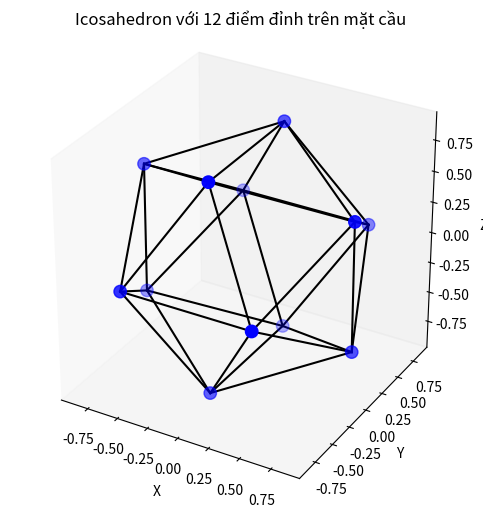

Generate this figure with matplotlib:
import numpy as np
import matplotlib.pyplot as plt
from mpl_toolkits.mplot3d import Axes3D

def plot_icosahedron():
    phi = (1 + np.sqrt(5)) / 2  # tỉ lệ vàng

    # 12 đỉnh của Icosahedron (chuẩn hóa trên mặt cầu bán kính 1)
    vertices = np.array([
        [-1,  phi,  0],
        [ 1,  phi,  0],
        [-1, -phi,  0],
        [ 1, -phi,  0],
        [ 0, -1,  phi],
        [ 0,  1,  phi],
        [ 0, -1, -phi],
        [ 0,  1, -phi],
        [ phi,  0, -1],
        [ phi,  0,  1],
        [-phi,  0, -1],
        [-phi,  0,  1],
    ])

    # Chuẩn hóa các điểm về mặt cầu bán kính 1
    vertices /= np.linalg.norm(vertices, axis=1)[:, np.newaxis]

    fig = plt.figure(figsize=(8,6))
    ax = fig.add_subplot(111, projection='3d')

    # Vẽ điểm
    ax.scatter(vertices[:,0], vertices[:,1], vertices[:,2], color='blue', s=80)

    # Vẽ các đường nối (cạnh Icosahedron)
    # Danh sách cạnh (từ Wikipedia Icosahedron)
    edges = [
        (0,1), (0,5), (0,7), (0,10), (0,11),
        (1,5), (1,7), (1,8), (1,9),
        (2,3), (2,4), (2,6), (2,10), (2,11),
        (3,4), (3,6), (3,8), (3,9),
        (4,5), (4,9), (4,11),
        (5,9), (5,11),
        (6,7), (6,8), (6,10),
        (7,8), (7,10),
        (8,9),
        (10,11)
    ]

    for edge in edges:
        i, j = edge
        ax.plot([vertices[i,0], vertices[j,0]],
                [vertices[i,1], vertices[j,1]],
                [vertices[i,2], vertices[j,2]], color='black')

    ax.set_box_aspect([1,1,1])
    ax.set_title("Icosahedron với 12 điểm đỉnh trên mặt cầu")
    ax.set_xlabel("X")
    ax.set_ylabel("Y")
    ax.set_zlabel("Z")
    ax.grid(False)
    plt.show()

plot_icosahedron()
